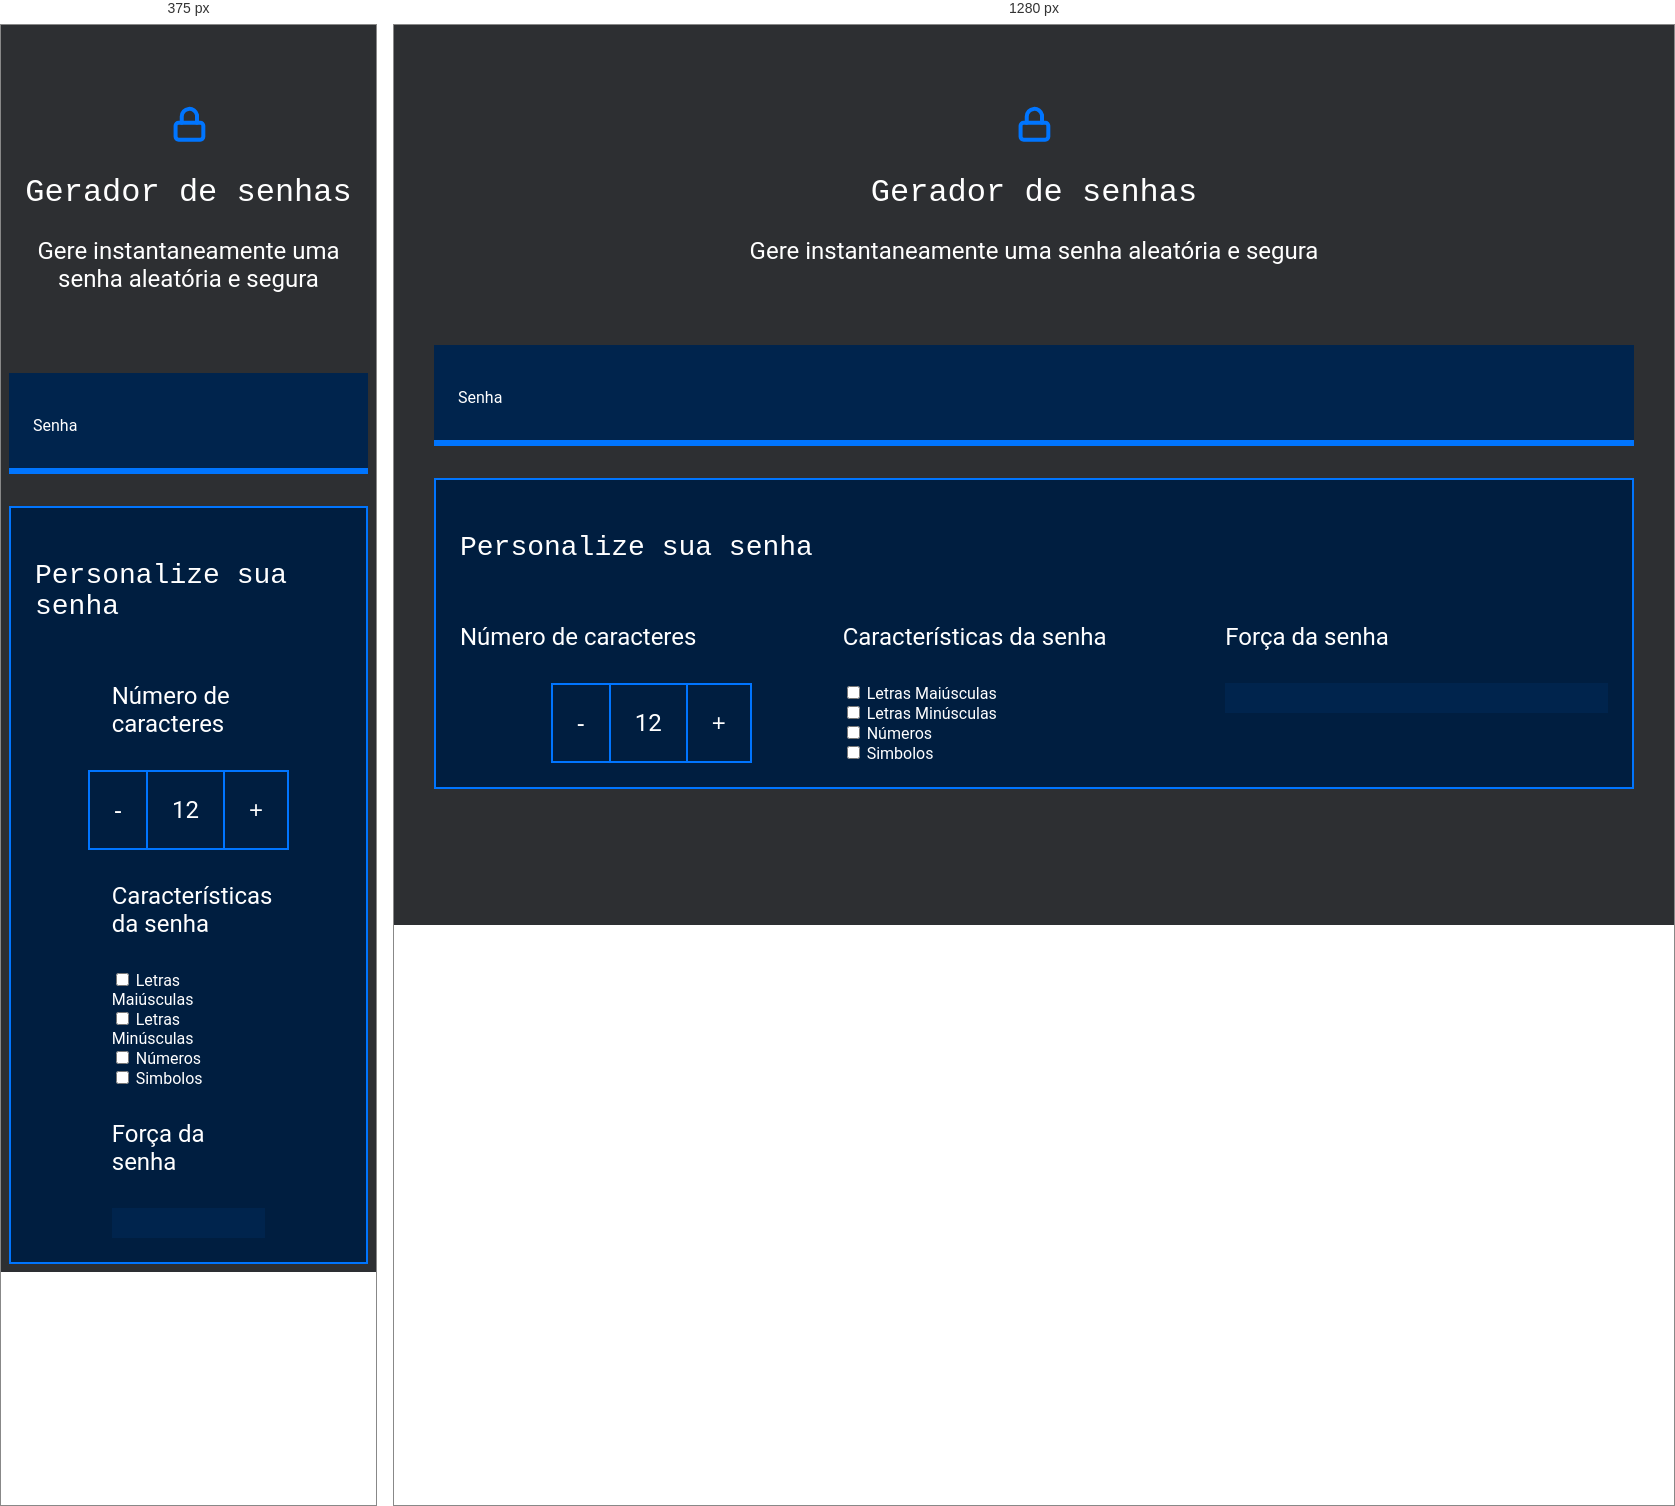
Rendered at 375 px and 1280 px, left to right.

<!-- file: index.html -->
<!DOCTYPE html>
<html lang="pt-br">

<head>
    <meta charset="UTF-8">
    <meta name="viewport" content="width=device-width, initial-scale=1.0">
    <title>Gerador de senha</title>
    <link rel="stylesheet" href="style.css">
</head>

<body>
    <section class="conteudo">
        <div class="conteudo-titulo">
            <img src="unlock.svg" alt="cadeado fechado">
            <h2 class="titulo-principal">Gerador de senhas</h2>
            <h3 class="titulo-secundario">Gere instantaneamente uma senha aleatória e segura</h3>
        </div>
        <div class="conteudo-senha">
            <label for="senha">Senha</label>
            <input name="senha" type="text" id="campo-senha" readonly>
        </div>
        <div class="parametro">
            <h3 class="parametro-titulo">Personalize sua senha</h3>
            <div class="parametro-coluna__senha">
                <div class="parametro-senha">
                    <h4 class="parametro-senha__titulo">Número de caracteres</h4>
                    <div class="parametro-senha-botoes">
                        <button class="parametro-senha__botao">-</button>
                        <p class="parametro-senha__texto">12</p>
                        <button class="parametro-senha__botao">+</button>
                    </div>
                </div>              
                <div class="parametro-senha">
                    <h4 class="parametro-senha__titulo">Características da senha</h4>
                    <div class="checkbox">
                      <input type="checkbox" name="maiusculas">
                    <label for="maiusculas">Letras Maiúsculas</label>  
                    </div>

                     <div class="checkbox">
                      <input type="checkbox" name="minusculas">
                    <label for="minusculas">Letras Minúsculas</label>  
                    </div>
                    
                    <div class="checkbox">
                      <input type="checkbox" name="numeros">
                    <label for="numeros">Números</label>  
                    </div>

                    <div class="checkbox">
                      <input type="checkbox" name="simbolos">
                    <label for="simbolos">Simbolos</label>  
                    </div>

                </div>
                <div class="parametro-senha">
                    <h4 class="parametro-senha__titulo">Força da senha</h4>
                    <div class="barra"></div>
                    <div class="forca"></div>
                </div>
            </div>
        </div>
    </section>

    <script src="main.js"></script>
</body>

</html>


/* @media block from style.css */
@media screen and (min-width: 768px) {
    .parametro-coluna__senha{
        flex-direction: row;
    }
}